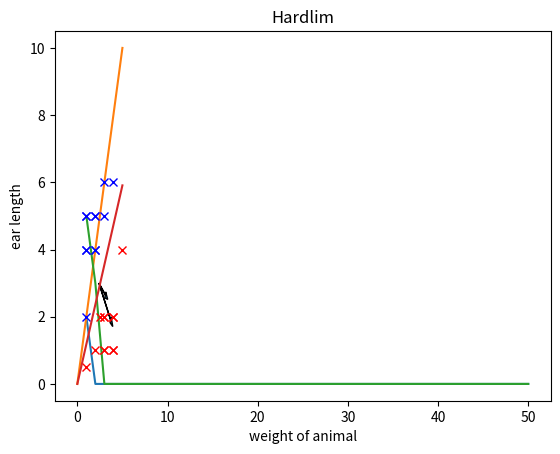

The matplotlib source for this figure:
#// Reardon, Bradley
#// 6203 HW4
import numpy as np
import numpy as np
import matplotlib.pyplot as plt


def hardlim(x):
    if x < 0:
        return 0
    else:
        return 1

def ppn(p,t):
    epoch = 50
    inputs = 2 # classes
    b = np.ones(1)
    w = np.ones(inputs)
    lr = 0.15
    epoch_iter = 1
    epoch_values = []
    E_values = []
    for j in range(epoch):
        E = 0.0
        for i in range(len(p)):
            n = np.dot(w,p[i]) + b
            a = hardlim(n)
            e = t[i] - a
            w = w + lr*e*p[i]
            b = b*lr + e
            E += e * e
        E_values.append(E)
        epoch_values.append(epoch_iter)
        epoch_iter += 1

    print(w)
    #E.append(e)
    plt.plot(epoch_values, E_values)
    plt.ylabel('E')
    plt.xlabel('epoch')
    plt.title('Error vs Epoch')
    plt.show()
    for i in range(len(p)):
        plt.plot(p[i][0], p[i][1], 'rx' if (t[i] == 1) else 'bx')
    x = np.linspace(0, 5)
    m = -w[0]/w[1]
    y = m*x + b
    plt.plot(x,y)
    plt.arrow(2.4, 3, w[0], w[1], head_width = .2)
    plt.xlabel('weight of animal')
    plt.ylabel('ear length')
    plt.title('Hardlim')
    plt.show()


# Initial Train
og_inputs = [np.array([1, 4]), np.array([1, 5]), np.array([2, 4]), np.array([2, 5]),
             np.array([3, 1]), np.array([3, 2]), np.array([4, 1]), np.array([4, 2])]

og_targets = np.array([0, 0, 0, 0, 1, 1, 1, 1])

ppn(og_inputs, og_targets)

# Second Train
new_inputs = [np.array([1, 4]), np.array([1, 5]), np.array([2, 4]), np.array([2, 5]), np.array([1, 2]), np.array([3, 5]), np.array([3, 6]), np.array([4, 6]),
             np.array([3, 1]), np.array([3, 2]), np.array([4, 1]), np.array([4, 2]), np.array([2, 1]), np.array([1, .5]), np.array([2.5, 2]), np.array([5, 4])]

new_targets = np.array([0, 0, 0, 0, 0, 0, 0, 0, 1, 1, 1, 1, 1, 1, 1, 1])

ppn(new_inputs, new_targets)